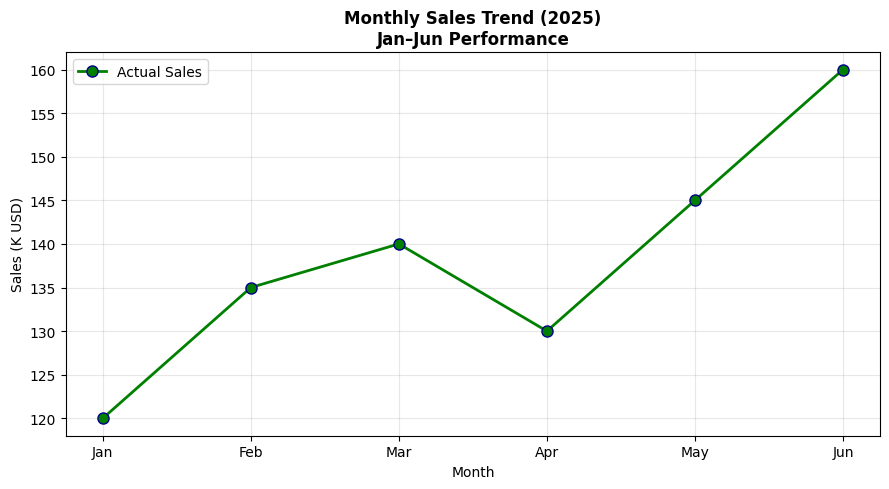
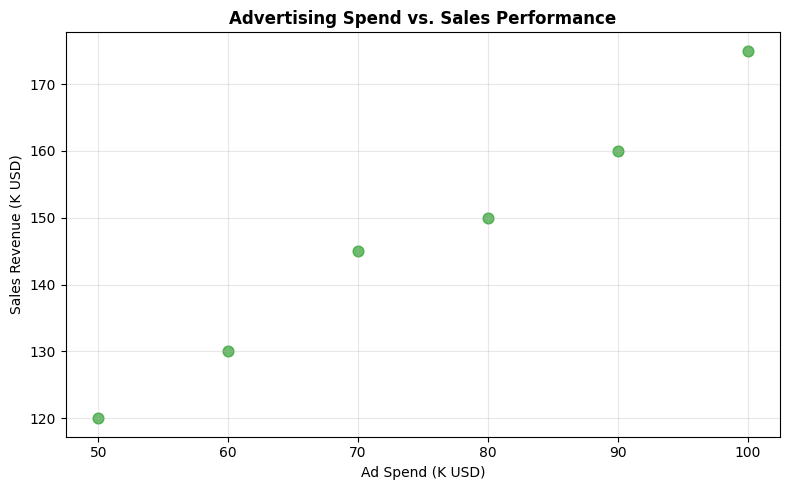
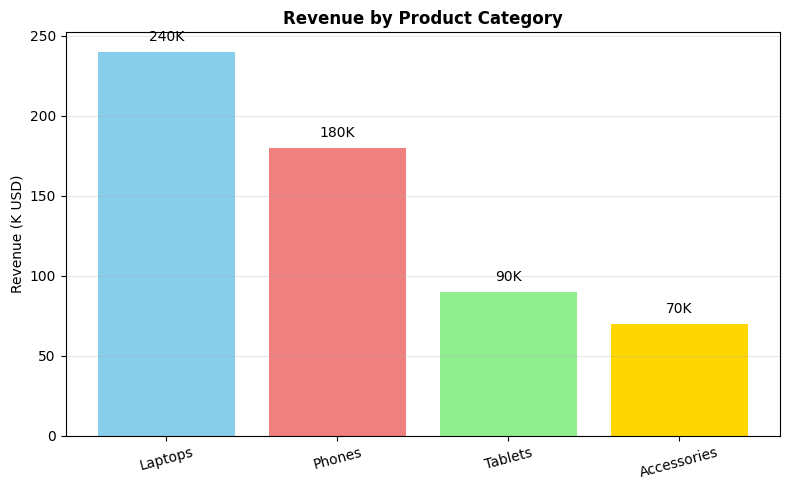
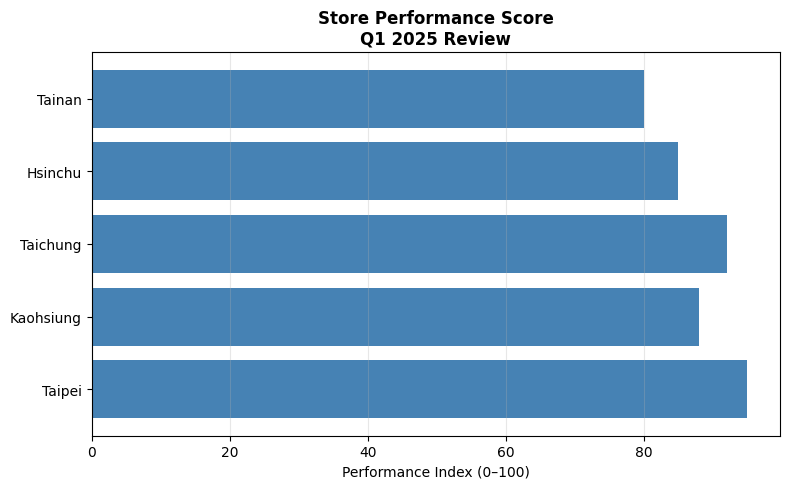
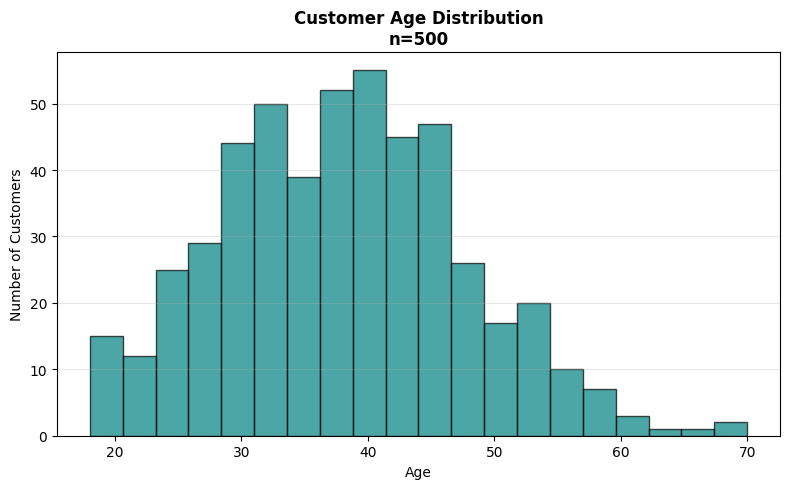
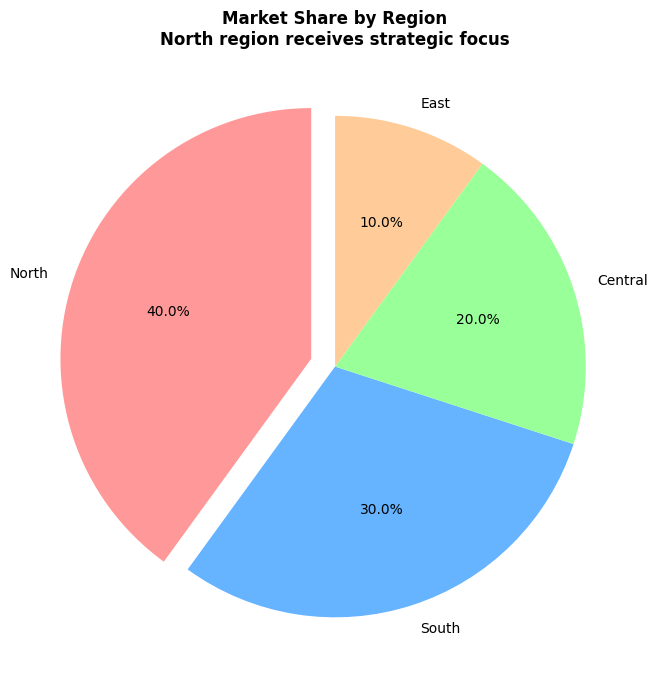
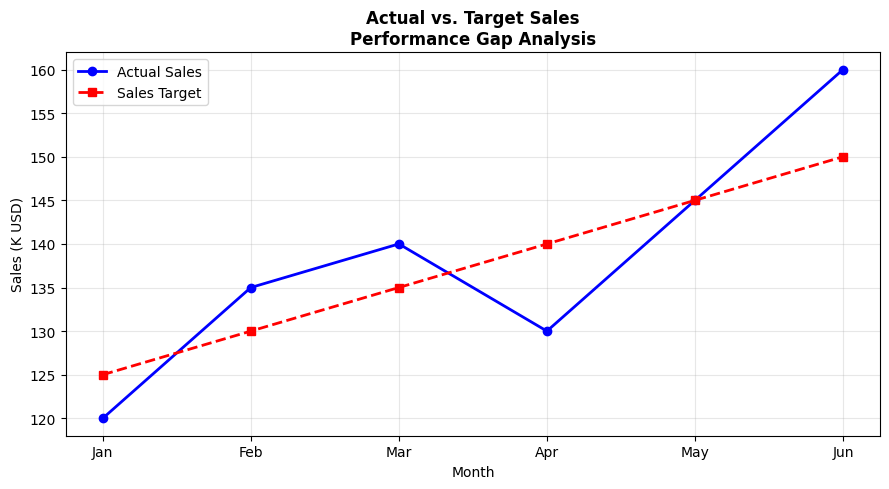
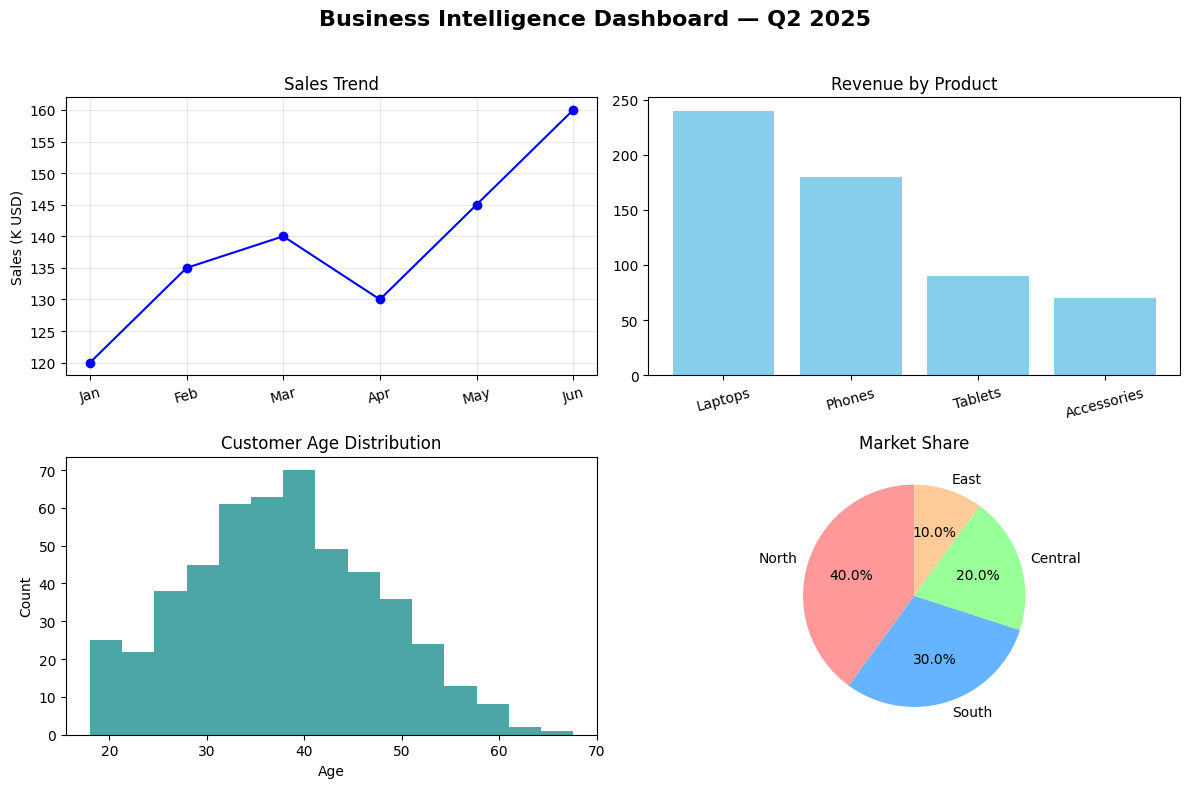

Here is the Python script that generated these plots, in order: (Note: this script raises an exception after producing the figures.)
# pip install numpy
import numpy as np

# 1D: Monthlysales for North America (in thousands USD)
monthly_na_sales_kusd = np.array([120.5, 135.2, 140.0, 130.8, 145.6])
print(f" Loaded 1D time series: {len(monthly_na_sales_kusd)} months of NA sales")

print(f"\n Monthly Sales (North America, K USD): {monthly_na_sales_kusd}")
print(f"1D Monthly Sales | Shape: {monthly_na_sales_kusd.shape} | Dim: {monthly_na_sales_kusd.ndim} | Size: {monthly_na_sales_kusd.size}")

# 2D: Sales by Region × Product Category
sales_by_region_product_kusd = np.array([
    [250, 80],   # North: [Laptops, Accessories]
    [180, 95]    # South: [Laptops, Accessories]
])
regions = ["North", "South"]
products = ["Laptops", "Accessories"]

print(" Built 2D sales matrix: Region vs Product")
print(f"\n Sales by Region & Product (K USD):\n{sales_by_region_product_kusd}")
print(f"2D Sales Matrix | Shape: {sales_by_region_product_kusd.shape} | Dim: {sales_by_region_product_kusd.ndim} | Size: {sales_by_region_product_kusd.size}")


# Initialize matrices
zeros_template = np.zeros((2, 5))  # Blank report template
identity_matrix = np.identity(3)   # For financial model stability checks

# ndarray with np.ones
np.ones(shape=(2,2))

# ndarray with np.arange
np.arange(5)

# an ndarray with np.random.randn that "not need to reshape"
np.random.randn(2,2)

# Evenly spaced revenue targets over 50 periods (planning)
revenue_targets = np.linspace(100, 500, num=50)

# Random daily customer flow simulation
customer_flow = np.arange(0.5, 10.4, 0.8)

planning_periods = 50
revenue_targets_kusd = np.linspace(100, 500, num=planning_periods)
print(f" Generated {planning_periods} revenue targets for strategic planning")

# Blank templates for report initialization
blank_performance_template = np.zeros((2, 5))  # e.g., 2 teams, 5 KPIs
model_stability_matrix = np.eye(3)  # Identity for model validation
print(" Initialized blank templates and identity matrix for QA")

np.array([-1, 0, 1], dtype=np.float64)

eyes_array = np.eye(7)
print(eyes_array)

# Uniform random (e.g., sensitivity testing)
sensitivity_min, sensitivity_max = -3.4, 5.9
sensitivity_noise = (sensitivity_max - sensitivity_min) * np.random.random_sample((3, 4)) + sensitivity_min
print(f"\n Sensitivity Noise (Range [{sensitivity_min}, {sensitivity_max}]):\n{np.round(sensitivity_noise, 2)}")

# Daily demand simulation (Normal dist: mean=300, std=50)
np.random.seed(42)  # For reproducibility
simulated_daily_demand = np.random.randn(4, 5) * 50 + 300
print(f"\n Simulated Daily Demand (units):\n{simulated_daily_demand.astype(int)}")
print("Simulated 4 weeks of demand for inventory planning")

# Random order sizes
order_quantities = np.random.randint(20, 100, size=5)
print(f" Simulated Order Sizes: {order_quantities}")
print("Generated random order sizes for procurement testing")

# random integers between a certain range
integer_random = np.random.randint(5, 50, 5)
print (integer_random)

# 4D: Simulated revenue cube (Year × Quarter × Region × Product)
# Structure: (2 years, 2 quarters/year, 2 regions, 2 products)
revenue_cube_kusd = np.arange(16).reshape((2, 2, 2, 2)) * 10 + 100
print(" Initialized 4D revenue cube for multi-year forecasting")

print(f"\n 4D Revenue Cube Shape: {revenue_cube_kusd.shape}")
print(f"4D Revenue Cube | Shape: {revenue_cube_kusd.shape} | Dim: {revenue_cube_kusd.ndim} | Size: {revenue_cube_kusd.size}")

# Flatten for export to flat-file reporting systems (e.g., CSV)
flattened_revenue_export = revenue_cube_kusd.flatten()
print(f" Flattened cube for export: {len(flattened_revenue_export)} values")
print(f"Flattened Data (first 8): {flattened_revenue_export[:8]} ...")

s = np.arange(1,10)
print(s)
print(s[1])

# lower index (inclusive) to the upper index (exclusive) 
print(s[1:9])
print(s[:5])
print(s[5:])

row1 = [10,12,13]
row2 = [43,32,21]
row3 = [65,75,85]
nums_2d = np.array([row1, row2, row3])

print(nums_2d[:2,:]) # the rows from the first and second index are returned
print(nums_2d[:,:2]) # all the rows but only the first two columns

# Simulated profit margins (%) across 3 regions and 3 products
np.random.seed(42)  # For reproducibility
profit_matrix = np.random.randn(3, 3) * 15 + 5  # Mean ~5%, std ~15%
print("\n Simulated Profit Margins (%):")
print(np.round(profit_matrix, 1))

# Extract insights
print("First region:", profit_matrix[0])
print("Best product in Region 1:", profit_matrix[0, np.argmax(profit_matrix[0])])

# Boolean indexing: Find loss-making products
loss_makers = profit_matrix < 0
print("Loss-making cells:", profit_matrix[loss_makers])

## using the `&` and `| `operators
# Moderate performers: between -5% and +10%
moderate = (profit_matrix > -5) & (profit_matrix < 10)
print("Moderate performers:", np.round(profit_matrix[moderate], 1)) 

# Slicing: Analyze last two regions and first two products
subset = profit_matrix[1:, :2]
print(" Subset (Regions 2-3, Products 1-2):")
print(subset)

# Extract key insights
first_region_margins = profit_matrix[0]
best_product_in_first_region = profit_matrix[0, np.argmax(profit_matrix[0])]

print(f" Region 1 best product margin: {best_product_in_first_region:.1f}%")

# Boolean indexing: identify loss-making SKUs
loss_making_mask = profit_matrix < 0
loss_making_values = profit_matrix[loss_making_mask]

print(f" Loss-making SKUs found: {len(loss_making_values)} products")
if len(loss_making_values) > 0:
    print(f" {len(loss_making_values)} products operating at a loss")

# Slice: analyze last two regions and first two products
regional_subset = profit_matrix[1:, :2]
print(f"\n Subset (Regions 2–3, Products 1–2):\n{regional_subset}")

# SUMMARY & AGGREGATION
print(f"\n Profitability Summary Report:")
min_margin = np.round(np.min(profit_matrix), 1)
max_margin = np.round(np.max(profit_matrix), 1)
avg_margin = np.round(np.mean(profit_matrix), 1)

print(f"• Min Margin: {min_margin}%")
print(f"• Max Margin: {max_margin}%")
print(f"• Avg Margin: {avg_margin}%")

# Regional averages (axis=1), Product averages (axis=0)
regional_avg_margins = np.round(np.mean(profit_matrix, axis=1), 1)
product_avg_margins = np.round(np.mean(profit_matrix, axis=0), 1)

print(f" • By Region: {list(zip(['R1', 'R2', 'R3'], regional_avg_margins))}")
print(f" • By Product: {list(zip(['P1', 'P2', 'P3'], product_avg_margins))}")

# Identify best-performing region
best_region_idx = np.argmax(regional_avg_margins)
print(f"\n Best Performing Region: R{best_region_idx + 1}")
print(f" Average Margin: {regional_avg_margins[best_region_idx]:.1f}%")
print(f" Region {best_region_idx + 1} identified as top performer")

# CUMULATIVE
cumulative_margin_by_product = np.cumsum(profit_matrix, axis=1)
print(f"\n Cumulative Margin by Product (per region):\n{np.round(cumulative_margin_by_product, 1)}")

# square roots
nums = [100,200,300,400,500]
print(np.sqrt(nums))

# log
print(np.log(nums))

# Exponents
print(np.exp(nums))

# sine and cosine
print(np.sin(nums))
print(np.cos(nums))

# 1. INPUT-OUTPUT TRANSFORMATION MATRICES
# Modeling interdependencies between production sectors (e.g., manufacturing, logistics)
production_coefficients = np.array([
    [2.0, 3.0],  # Manufacturing: raw materials → finished goods
    [3.0, 5.0]   # Logistics: distribution scaling with feedback loops
], dtype=np.float64)

market_response_matrix = np.array([
    [1.0, 2.0],  # Consumer demand elasticity
    [5.0, -1.0]  # Competitive response (positive & negative shocks)
], dtype=np.float64)

print(f" Production Coefficients (A):\n   {production_coefficients}")
print(f" Market Response (B):\n   {market_response_matrix}\n")

# 2. MATRIX MULTIPLICATION: SYSTEMIC IMPACT MODELING
# A × B = Total ripple effect across economic sector
total_impact_matrix = np.dot(production_coefficients, market_response_matrix)
print(total_impact_matrix)

# 3. CROSS PRODUCT: DIRECTIONAL RISK VECTOR ANALYSIS
# Measuring orthogonal risk exposure (e.g., portfolio hedging, market momentum)
print("DIRECTIONAL RISK ASSESSMENT\n")

cross_ab = np.cross(production_coefficients[:, 0], market_response_matrix[:, 0])
cross_ba = np.cross(market_response_matrix[:, 0], production_coefficients[:, 0])

print(f"Risk Vector (A → B): {cross_ab:.1f} (counterclockwise exposure)")
print(f"Risk Vector (B → A): {cross_ba:.1f} (clockwise exposure)")

# 4. ELEMENT-WISE MULTIPLICATION: DISCOUNT & SCALING FACTORS
# Apply personalized pricing or regional adjustments (e.g., promo scaling)
pricing_multiplier_grid = np.multiply(production_coefficients, market_response_matrix)

print(" TARGETED DISCOUNT ENGINE (Element-wise Scaling)\n")
print(f"Per-Component Pricing Adjustment Matrix (A ⊙ B):\n{pricing_multiplier_grid}")

# 5. TRANSPOSE: DATA PIVOTING FOR REPORTING
# Switch from sector-by-sector to time-series or role-based views
production_transposed = np.transpose(production_coefficients)

print(" DATA PIVOT OPERATION (Matrix Transpose)\n")
print(f"Original (Rows = Inputs, Cols = Outputs):\n{production_coefficients}")
print(f"Transposed (Rows = Outputs, Cols = Inputs):\n{production_transposed}")

# 6. INVERSE & DETERMINANT: MODEL STABILITY CHECK
# Is the economic system reversible? Can we back-solve demand?
print(" MODEL STABILITY DIAGNOSTIC (Invertibility Test)\n")

production_inverse = np.linalg.inv(production_coefficients)
production_determinant = np.linalg.det(production_coefficients)
    
print(f" Matrix is invertible. Determinant = {production_determinant:.2f}")
print(f"Inverse Matrix (A⁻¹) — used for root-cause analysis:\n{production_inverse}")

# 7. LINEAR SYSTEM SOLVER: DEMAND BACKCASTING
# Given observed outputs, what were the original demand drivers?
print("LINEAR SYSTEM RESOLUTION: Demand Backcasting\n")

coeff_matrix = np.array([[2.0, 4.0], [6.0, 8.0]], dtype=np.float64)  # System equations
const_vector = np.array([5.0, 6.0])                                 # Observed outcomes

solution_vector = np.linalg.solve(coeff_matrix, const_vector)
print(f" System solved. Original demand vector: x = [{solution_vector[0]:.2f}, {solution_vector[1]:.2f}]")    

# 8. EIGEN-DECOMPOSITION: PRINCIPAL COMPONENT ANALYSIS (PCA)
# Identify dominant patterns in multi-dimensional data
print(" PATTERN DETECTION: Eigen-Analysis for Strategic Drivers\n")

eigen_matrix = np.array([
    [1.0, 2.0, 3.0],
    [1.0, 3.0, 4.0],
    [3.0, 2.0, 1.0]
], dtype=np.float64)

eigenvalues, eigenvectors = np.linalg.eig(eigen_matrix)

print(f"Top Eigenvalues (Variance explained):")
for i, val in enumerate(eigenvalues):
    print(f" λ{i+1} = {val:.2f}")

print(f"\nPrincipal Eigenvector (Strategic Direction):")
print(f"{eigenvectors[:, 0]}")

# ANALYSIS COMPLETE
print(" OMNIANALYTICS ENGINE: Linear Algebra Module Execution Complete")
print(" All results ready for export to dashboard, report, or API endpoint.\n")

base_sales_kusd = np.array([
    [110, 120, 130],  # Region 1
    [210, 220, 230],  # Region 2
    [310, 320, 330]   # Region 3
])

regional_growth_rates = np.array([1.1, 1.2, 1.05])  # Marketing boost

# Broadcasting: apply per-region multiplier across all products
projected_sales_kusd = base_sales_kusd * regional_growth_rates[:, np.newaxis]
projected_sales_int = projected_sales_kusd.astype(int)

print(f"\n Projected Sales After Growth (K USD):\n{projected_sales_int}")

uniform_random = np.random.uniform(4, 5) # uniform distribution
normal_random = np.random.randn(4, 5) # normal distribution
integer_random = np.random.randint(10, 50, 5) # integers between a certain range

np.random.random(10) # random numbers

# generate arrays with values from an arbitrary interval [a, b), 
# where a has to be less than b. (b - a) * random_sample() + a
a = -3.4
b = 5.9
A = (b - a) * np.random.random_sample((3, 4)) + a # Random Samples       

# Simulate 4 weeks of daily demand (normal distribution)
daily_demand = np.random.randn(4, 5) * 50 + 300  # Mean=300, Std=50
print("\n Simulated Daily Demand:")
print(daily_demand.astype(int))

# Random order quantities (integer)
order_sizes = np.random.randint(20, 100, 5)
print(" Simulated Order Sizes:", order_sizes)

# Sensitivity test: Random inputs in range [-3.4, 5.9]
a, b = -3.4, 5.9
noise = (b - a) * np.random.random_sample((3, 4)) + a
print("Sensitivity Noise:", np.round(noise, 2))

# pip install pandas
import pandas as pd
import numpy as np

ser1 = pd.Series(range(1, 6))
# The right column contains our `data`, 
# whereas the left column contains the `index`. 

#  specify custom index names
ser2 = pd.Series(range(1, 6),
                 index=['a', 'b', 'c', 'd', 'e'])

ser2.index
ser2.values

# Custom indexed series for regional risk tiers
risk_tier_scores = pd.Series(
    data=[1.2, 1.8, 2.1, 1.5, 3.0],
    index=['Tier_A', 'Tier_B', 'Tier_C', 'Tier_D', 'Tier_E'],
    name="Risk_Score_Profile"
)
print(risk_tier_scores)
print(risk_tier_scores.info())
print(risk_tier_scores.describe())

loan_application_data_raw = {
    "Applicant_Name": [
        "Jones", "Smith", "Lynn", "Rebecca", "Vizon", "Phyllis",
        "Roberto", "Sybil", "Fernando", "Eric", "Michael", "Fredrick",
        "Allan", "Mary", "Joseph"
    ],
    "Loan_Amount_USD": [
        10000, 20000, 1000, 500, 700, 850, 900, 1500, 12000,
        16000, 1350, 16000, 8000, 7500, 850
    ],
    "Applicant_Age": [45, 38, 25, 29, 31, 42, 50, 33, 27, 36, 40, 48, 34, 39, 44],
    "Residence_City": [
        "Taipei", "Kaohsiung", "Taichung", "Hsinchu", "Tainan",
        "Pingtung", "Yilan", "Hualien", "Keelung", "Miaoli",
        "Changhua", "Nantou", "Yunlin", "Chiayi", "Taitung"
    ]
}

# Convert to DataFrame — stage 1 raw ingestion
df_applications_raw = pd.DataFrame(data=loan_application_data_raw)
print("\n Raw Loan Application Data (First 5 Records):")
print(df_applications_raw.head().to_string(index=False)) #head(10) Top 5 rows

# Setup the index set.index(column)-- .reset_index() no index
df_applications_indexed = df_applications_raw.set_index('Applicant_Name')
print(df_applications_indexed.head(3))

# EXPLORATORY DATA ANALYSIS (EDA)
print(f"\n Dataset Shape: {df_applications_indexed.shape}")
print("\n Descriptive Statistics (Numerical Fields):")
print(df_applications_indexed.describe())

# For export to CSV (reset index)
#df_for_export = df_applications_indexed.reset_index()
#export_columns = df_for_export.columns.tolist()

#### Filtering Rows and Columns
# Mock DataFrame for feature engineering
feature_matrix = pd.DataFrame({
    'Feature_A': range(1, 5),
    'Feature_B': range(10, 50, 10),
    'Feature_C': range(100, 500, 100),
    'Loan_Risk_Score': [800, 1200, 2500, 3100]
}, index=['Cust_01', 'Cust_02', 'Cust_03', 'Cust_04'])

print(feature_matrix)

# Select specific features (by columns)
selected_features = feature_matrix[['Feature_A', 'Feature_C']]
print(selected_features)

# Boolean filtering: high-risk loans only
high_risk_loans = feature_matrix[(feature_matrix['Loan_Risk_Score'] > 1000) & 
                                (feature_matrix['Loan_Risk_Score'] <= 3000)]
print(f"Identified {len(high_risk_loans)} medium-to-high risk applicants")
print(high_risk_loans)

# Row access via label (loc) and position (iloc)
target_customers = feature_matrix.loc[['Cust_03', 'Cust_04']] # select row(s) by index_name
first_applicant = feature_matrix.iloc[0]                      # Select row(s) by index_position
print(target_customers)
print(first_applicant)

# DATA CLEANING & INDEX MANIPULATION
feature_matrix_clean = feature_matrix.drop(index='Cust_02') # drop one row by index
# feature_matrix_clean = feature_matrix.drop(index='Cust_02', inplace=True) 
print(" Removed test record: Cust_02")
print(feature_matrix_clean)

# Drop non-critical columns
feature_matrix_reduced = feature_matrix_clean.drop(columns=['Feature_A', 'Feature_B']) # by column_name
# feature_matrix_clean.drop(['A', 'B'], axis=1)
print(feature_matrix_reduced)

# Ensure no duplicates exist 
feature_matrix_unique = feature_matrix_reduced.drop_duplicates()
print(" Deduplication complete")

print(feature_matrix)
# SORTING & RANKING
sorted_by_risk = feature_matrix.sort_values(by='Loan_Risk_Score', ascending=False) # by values
print(sorted_by_risk)

ranked_by_amount = df_applications_indexed[['Loan_Amount_USD']].rank(method='max') # by index
print(f"\n Ranking by Loan Amount:\n{ranked_by_amount.head(3)}")

df=pd.DataFrame(
    [[2.4,np.nan],[6.3,-5.4],
     [np.nan,np.nan],[0.75,-1.3]],
    index=["a","b","c","d"],
    columns=["one","two"])

df.describe()
df.sum()
df.sum(axis=1)
df.mean(axis=1) 

df.mean(axis=1,skipna=False)
df.idxmax()
df.idxmin()
df.cumsum()

# DATA MERGING & JOINING
# Internal customer tags
df_internal = pd.DataFrame({
    "Customer_Tag": ["a", "b", "c", "c", "d", "e"],
    "Internal_Score": range(6)
})
print(df_internal)

# External credit bureau match
df_external = pd.DataFrame({
    "Bureau_Key": ["b", "c", "e", "f"],
    "Credit_Rating": range(4)
})
print(df_external)

# Inner join: only matched customers
matched_customers = pd.merge(
    df_internal, df_external,
    left_on="Customer_Tag", right_on="Bureau_Key",
    how="inner"
)
print(f" Inner join: {len(matched_customers)} matched customers")
print(matched_customers)

# Left join: retain all internal records
full_internal_view = pd.merge(df_internal, df_external,
                             left_on="Customer_Tag", right_on="Bureau_Key",
                             how="left")

# Concatenate vertically (new batch)
batch_1 = pd.DataFrame({'X': [1, 2], 'Y': [3, 4]}, index=['A', 'C'])
batch_2 = pd.DataFrame({'X': [5, 6], 'Y': [7, 8]}, index=['B', 'D'])
combined_batches = pd.concat([batch_1, batch_2]).sort_index()
print(batch_1)
print(batch_2)
print(combined_batches)

'''
# merge by rows
pd.concat([df1, df2])
pd.concat([df1, df2], axis=1)
'''

# GROUPING & AGGREGATION
segmentation_data = pd.DataFrame({
    'Customer_Segment': ['Premium', 'Standard', 'Premium', 'Standard', 'Premium', 'Standard'],
    'Loan_Value_USD': [10000, 20000, 30000, 40000, 50000, 60000]
})
print(segmentation_data)

grouped_by_segment = segmentation_data.groupby('Customer_Segment')
print(grouped_by_segment.describe())

mean_per_segment = grouped_by_segment['Loan_Value_USD'].mean()
sum_per_segment = grouped_by_segment['Loan_Value_USD'].sum()
print(mean_per_segment)
print(sum_per_segment)

from scipy import stats
# Apply z-score normalization within groups
normalized_risk = grouped_by_segment['Loan_Value_USD'].transform(stats.zscore)
segmentation_data['Risk_Z_Score'] = normalized_risk
print(segmentation_data)

'''
# DataFrameGroupBy.agg(...) accepts functions and 
# aggregates each column for each group using that method
df.groupby('Category').agg({'Value':['sum',,'count']})
'''

# HANDLING MISSING DATA
df_with_missing = df_applications_indexed.copy() 
df_with_missing.loc['Jones', 'Applicant_Age'] = np.nan
df_with_missing.loc['Smith', 'Loan_Amount_USD'] = np.nan

print(f"\n  Records with Missing Data:")
print(df_with_missing[df_with_missing.isnull().any(axis=1)])

# Cleaning strategy:
# - Drop if loan amount missing (critical field)
# - Impute age with group mean
df_cleaned = df_with_missing.dropna(subset=['Loan_Amount_USD'])
mean_age_imputed = df_cleaned['Applicant_Age'].mean()
df_cleaned['Applicant_Age'].fillna(mean_age_imputed, inplace=True)

print(f" Imputed missing age with mean value: {mean_age_imputed:.1f}")
print(f"\n Cleaned Data Sample:\n{df_cleaned[['Loan_Amount_USD', 'Applicant_Age']].head()}")

# DATA TRANSFORMATION & CATEGORIZATION
loan_binning_data = pd.DataFrame({
    "Applicant": ["Jones", "Smith", "Lynn", "Rebecca", "Eric", "Fernando"],
    "Loan_Amount_USD": [10000, 20000, 1000, 500, 16000, 12000]
})

# Equal-width bins
min_loan = loan_binning_data['Loan_Amount_USD'].min()
max_loan = loan_binning_data['Loan_Amount_USD'].max()
bins = np.linspace(min_loan, max_loan, num=4)  # 3 groups
labels = ["Low", "Medium", "High"]

loan_binning_data["Risk_Tier_EqualWidth"] = pd.cut(
    loan_binning_data["Loan_Amount_USD"],
    bins=bins,
    labels=labels,
    include_lowest=True
)

# Equal-frequency bins (quartiles)
loan_binning_data["Risk_Tier_EqualFreq"] = pd.qcut(
    loan_binning_data["Loan_Amount_USD"],
    q=3,
    precision=1,
    labels=labels
)

print(f"\n Loan Tier Distribution (Equal Frequency):\n{loan_binning_data['Risk_Tier_EqualFreq'].value_counts()}")

# REGION MAPPING & PIVOT REPORTING
region_mapping = {
    'Taipei': 'North', 'Kaohsiung': 'South', 'Taichung': 'Central',
    'Hsinchu': 'North', 'Tainan': 'South', 'Pingtung': 'South',
    'Yilan': 'North', 'Hualien': 'East', 'Keelung': 'North',
    'Miaoli': 'North', 'Changhua': 'Central', 'Nantou': 'Central',
    'Yunlin': 'Central', 'Chiayi': 'South', 'Taitung': 'East'
}

df_final = df_cleaned.reset_index().copy()
df_final['Region'] = df_final['Residence_City'].map(region_mapping)
df_final['Risk_Group'] = np.where(df_final['Loan_Amount_USD'] > 10000, 'High_Value', 'Standard')

# Pivot: Regional exposure by risk group
pivot_loan_volume = pd.pivot_table(
    df_final,
    index='Region',
    columns='Risk_Group',
    values='Loan_Amount_USD',
    aggfunc='sum',
    fill_value=0
).astype(int)

print(" Generated pivot table for regional risk exposure")
print(f"\n Loan Volume by Region & Risk Group (USD):\n{pivot_loan_volume}")

# ARRAY ↔ DATAFRAME INTEROPERABILITY
raw_numerical_data = np.array([[11, 22, 33], [44, 55, 66]])
df_from_array = pd.DataFrame(
    raw_numerical_data,
    columns=['Feature_1', 'Feature_2', 'Feature_3']
)
print("Converted NumPy array to Pandas DataFrame for feature engineering")

# Reverse: export to NumPy for model training
numerical_df = pd.DataFrame({
    'Age': [25, 47, 38],
    'Birth_Year': [1995, 1973, 1982],
    'Graduation_Year': [2016, 2000, 2005]
})
model_input_array = numerical_df.to_numpy()

# Step 1: Sample real-world data (e.g., from a CSV or database)
data = {
    'customer_id': ['C001', 'C002', 'C003', 'C004', 'C005'],
    'annual_spending': [12000, 8000, 15000, 3000, 500],
    'purchase_frequency': [5, 3, 6, 1, 0.5]
}
df = pd.DataFrame(data)

# Step 2: Simple function to categorize customer value
def assign_tier(row):
    if row['annual_spending'] > 10000 and row['purchase_frequency'] >= 4:
        return 'Premium'
    elif row['annual_spending'] > 5000 and row['purchase_frequency'] >= 2:
        return 'Standard'
    else:
        return 'Basic'

# Step 3: Use apply() to create a new column
df['customer_tier'] = df.apply(assign_tier, axis=1)

# Step 4: Show result
print(df)

import numpy as np
import pandas as pd
import matplotlib.pyplot as plt
plt.style.use('default')  # Clean, professional look
plt.rcParams['figure.figsize'] = (8, 5)

# Plot monthly sales performance with markers and styling
months_numeric = np.array([1, 2, 3, 4, 5, 6])
actual_sales_kusd = np.array([120, 135, 140, 130, 145, 160])

plt.figure(figsize=(9, 5))
plt.plot(months_numeric, actual_sales_kusd,
         marker='o', ms=8, mec='darkblue', color='green',
         linestyle='-', linewidth=2, label='Actual Sales') # <--- plot

# Inline set_title logic: set title and subtitle
plt.title("Monthly Sales Trend (2025)\nJan–Jun Performance", fontweight='bold')
plt.xlabel("Month")
plt.ylabel("Sales (K USD)")
plt.xticks(months_numeric, ['Jan', 'Feb', 'Mar', 'Apr', 'May', 'Jun'])
plt.grid(True, alpha=0.3)
plt.legend()
plt.tight_layout()
# plt.savefig("sales_trend_2025.png", dpi=150, bbox_inches='tight')
plt.show()

# marketing ROI scatter plot
ad_spend_kusd = np.array([50, 60, 70, 80, 90, 100])
sales_revenue_kusd = np.array([120, 130, 145, 150, 160, 175])

plt.figure(figsize=(8, 5))
plt.scatter(ad_spend_kusd, sales_revenue_kusd,
            color='#2ca02c', alpha=0.7, s=60) # <--- scatter
            
plt.title("Advertising Spend vs. Sales Performance", fontweight='bold')
plt.xlabel("Ad Spend (K USD)")
plt.ylabel("Sales Revenue (K USD)")
plt.grid(True, alpha=0.3)
plt.tight_layout()
# plt.savefig("ad_spend_vs_sales.png", dpi=150)
plt.show()

# product revenue bar chart
products = ["Laptops", "Phones", "Tablets", "Accessories"]
revenue_kusd = [240, 180, 90, 70]
colors = ['skyblue', 'lightcoral', 'lightgreen', 'gold']

plt.figure(figsize=(8, 5))
bars = plt.bar(products, revenue_kusd, color=colors) # <--- bar
# Inline set_title logic: set title
plt.title("Revenue by Product Category", fontweight='bold')

# Add value labels on bars
for bar in bars:
    yval = bar.get_height()
    plt.text(bar.get_x() + bar.get_width()/2, yval + 5,
             f'{int(yval)}K', ha='center', va='bottom', fontsize=10)

plt.ylabel("Revenue (K USD)")
plt.xticks(rotation=15)
plt.grid(axis='y', alpha=0.3)
plt.tight_layout()
# plt.savefig("revenue_by_product.png", dpi=150)
plt.show()

# HORIZONTAL BAR
# store performance horizontal bar chart
stores = ["Taipei", "Kaohsiung", "Taichung", "Hsinchu", "Tainan"]
performance_index = [95, 88, 92, 85, 80]

plt.figure(figsize=(8, 5))
plt.barh(stores, performance_index, color='steelblue') # <---- barh

# Inline set_title logic: set title and subtitle
plt.title("Store Performance Score\nQ1 2025 Review", fontweight='bold')
plt.xlabel("Performance Index (0–100)")
plt.grid(axis='x', alpha=0.3)
plt.tight_layout()
# plt.savefig("store_performance.png", dpi=150)
plt.show()

# HISTOGRAM
# customer age histogram
np.random.seed(42)
customer_ages = np.random.normal(38, 10, 500).clip(18, 70)

plt.figure(figsize=(8, 5))
plt.hist(customer_ages, bins=20, color='teal', alpha=0.7, edgecolor='black') # <--- hist

# Inline set_title logic: set title and subtitle
plt.title("Customer Age Distribution\nn=500", fontweight='bold')
plt.xlabel("Age")
plt.ylabel("Number of Customers")
plt.grid(axis='y', alpha=0.3)
plt.tight_layout()
# plt.savefig("age_distribution.png", dpi=150)
plt.show()

# PIE CHART
# market share pie chart
regions = ["North", "South", "Central", "East"]
market_share_pct = [40, 30, 20, 10]
explode = [0.1, 0, 0, 0]  # Highlight North

plt.figure(figsize=(7, 7))
plt.pie(market_share_pct, labels=regions, autopct='%1.1f%%',
        startangle=90, explode=explode, colors=['#ff9999','#66b3ff','#99ff99','#ffcc99']) # <--- pie

# Inline set_title logic: set title and subtitle
plt.title("Market Share by Region\nNorth region receives strategic focus", fontweight='bold')
plt.tight_layout()
# plt.savefig("market_share.png", dpi=150)
plt.show()

# COMPARATIVE LINE PLOT
# actual vs. target performance chart
months = np.arange(1, 7)
actual_sales = np.array([120, 135, 140, 130, 145, 160])
target_sales = np.array([125, 130, 135, 140, 145, 150])

plt.figure(figsize=(9, 5))
plt.plot(months, actual_sales, marker='o', color='blue',
         label='Actual Sales', linewidth=2) # <--- plot 1
plt.plot(months, target_sales, linestyle='--', marker='s', color='red',
         label='Sales Target', linewidth=2) # <--- plot 2

# Inline set_title logic: set title and subtitle
plt.title("Actual vs. Target Sales\nPerformance Gap Analysis", fontweight='bold')
plt.xlabel("Month")
plt.ylabel("Sales (K USD)")
plt.legend()
plt.grid(True, alpha=0.3)
plt.xticks(months, ['Jan', 'Feb', 'Mar', 'Apr', 'May', 'Jun'])
plt.tight_layout()
# plt.savefig("actual_vs_target.png", dpi=150)
plt.show()

# SUBPLOTS
np.random.seed(123)
months = np.arange(1, 7)
actual_sales = np.array([120, 135, 140, 130, 145, 160])

products = ["Laptops", "Phones", "Tablets", "Accessories"]
revenue = [240, 180, 90, 70]

customer_ages = np.random.normal(38, 10, 500).clip(18, 70)

regions = ["North", "South", "Central", "East"]
market_share = [40, 30, 20, 10]

fig, ((ax1, ax2), (ax3, ax4)) = plt.subplots(2, 2, figsize=(12, 8))
fig.suptitle("Business Intelligence Dashboard — Q2 2025", fontsize=16, fontweight='bold') #<---suptitle

# 1. Sales Trend
ax1.plot(months, actual_sales, marker='o', color='blue') # <---plot
ax1.set_title("Sales Trend")
ax1.grid(True, alpha=0.3)
ax1.set_ylabel("Sales (K USD)")
ax1.set_xticks(months)
ax1.set_xticklabels(['Jan', 'Feb', 'Mar', 'Apr', 'May', 'Jun'], rotation=15)

# 2. Product Revenue
ax2.bar(products, revenue, color='skyblue') # <--- bar
ax2.set_title("Revenue by Product")
ax2.tick_params(axis='x', rotation=15)

# 3. Age Distribution
ax3.hist(customer_ages, bins=15, color='teal', alpha=0.7) #<--- hist
ax3.set_title("Customer Age Distribution")
ax3.set_xlabel("Age")
ax3.set_ylabel("Count")

# 4. Market Share
ax4.pie(market_share, labels=regions, autopct='%1.1f%%', startangle=90,
        colors=['#ff9999','#66b3ff','#99ff99','#ffcc99']) # <-- pie
ax4.set_title("Market Share")

plt.tight_layout(rect=[0, 0, 1, 0.96])
# plt.savefig("executive_dashboard_q1_2025.png", dpi=150, bbox_inches='tight')
plt.show()

# TIME SERIES
# trend area plot
dates = pd.date_range('2021-01-01', periods=60, freq='M')
passengers = np.random.randint(300, 500, size=60).cumsum()

df_flights = pd.DataFrame({'Passengers': passengers}, index=dates)

df_flights.plot.area(y='Passengers', figsize=(9, 5),
                     title="Cumulative Passengers Over Time",
                     color='orange', alpha=0.7) # <--- area
plt.ylabel("Total Passengers")
plt.xlabel("Year")
plt.grid(True, alpha=0.3)
plt.tight_layout()
# plt.savefig("passenger_growth_area.png", dpi=150)
plt.show()

# BOX PLOT
# box plot for daily sales variability"
np.random.seed(42)
tip_data = pd.DataFrame({
    'Day': np.random.choice(['Mon', 'Tue', 'Wed', 'Thu', 'Fri'], 200),
    'Total_Bill_USD': np.random.lognormal(3, 0.5, 200) * 10
})

tip_data['Day'] = pd.Categorical(tip_data['Day'],
                                 categories=['Mon', 'Tue', 'Wed', 'Thu', 'Fri'],
                                 ordered=True)

tip_data.boxplot(by='Day', column=['Total_Bill_USD'],
                 vert=False, grid=False, figsize=(9, 5)) # <--- boxplot
plt.title("Sales Distribution by Day of Week")
plt.suptitle("")  # Remove default
plt.xlabel("Total Bill (USD)")
plt.tight_layout()
# plt.savefig("sales_by_day_boxplot.png", dpi=150)
plt.show()

# GROUPED BAR
# average age by gender bar chart
np.random.seed(123)
df_customers = pd.DataFrame({
    'Gender': np.random.choice(['Female', 'Male'], 100),
    'Age': np.random.randint(18, 70, 100)
})

avg_age_by_gender = df_customers.groupby('Gender')['Age'].mean().reindex(['Female', 'Male'])

df_gender = pd.DataFrame({
    'Gender': avg_age_by_gender.index,
    'Average_Age': avg_age_by_gender.values
})

ax = df_gender.plot.bar(x='Gender', y='Average_Age', figsize=(8, 5),
                        title="Average Customer Age by Gender",
                        legend=False, color=['pink', 'lightblue']) # plot.bar
ax.set_ylabel("Age")
ax.set_xticklabels(ax.get_xticklabels(), rotation=0)
plt.grid(axis='y', alpha=0.3)
plt.tight_layout()
# plt.savefig("avg_age_by_gender.png", dpi=150)
plt.show()